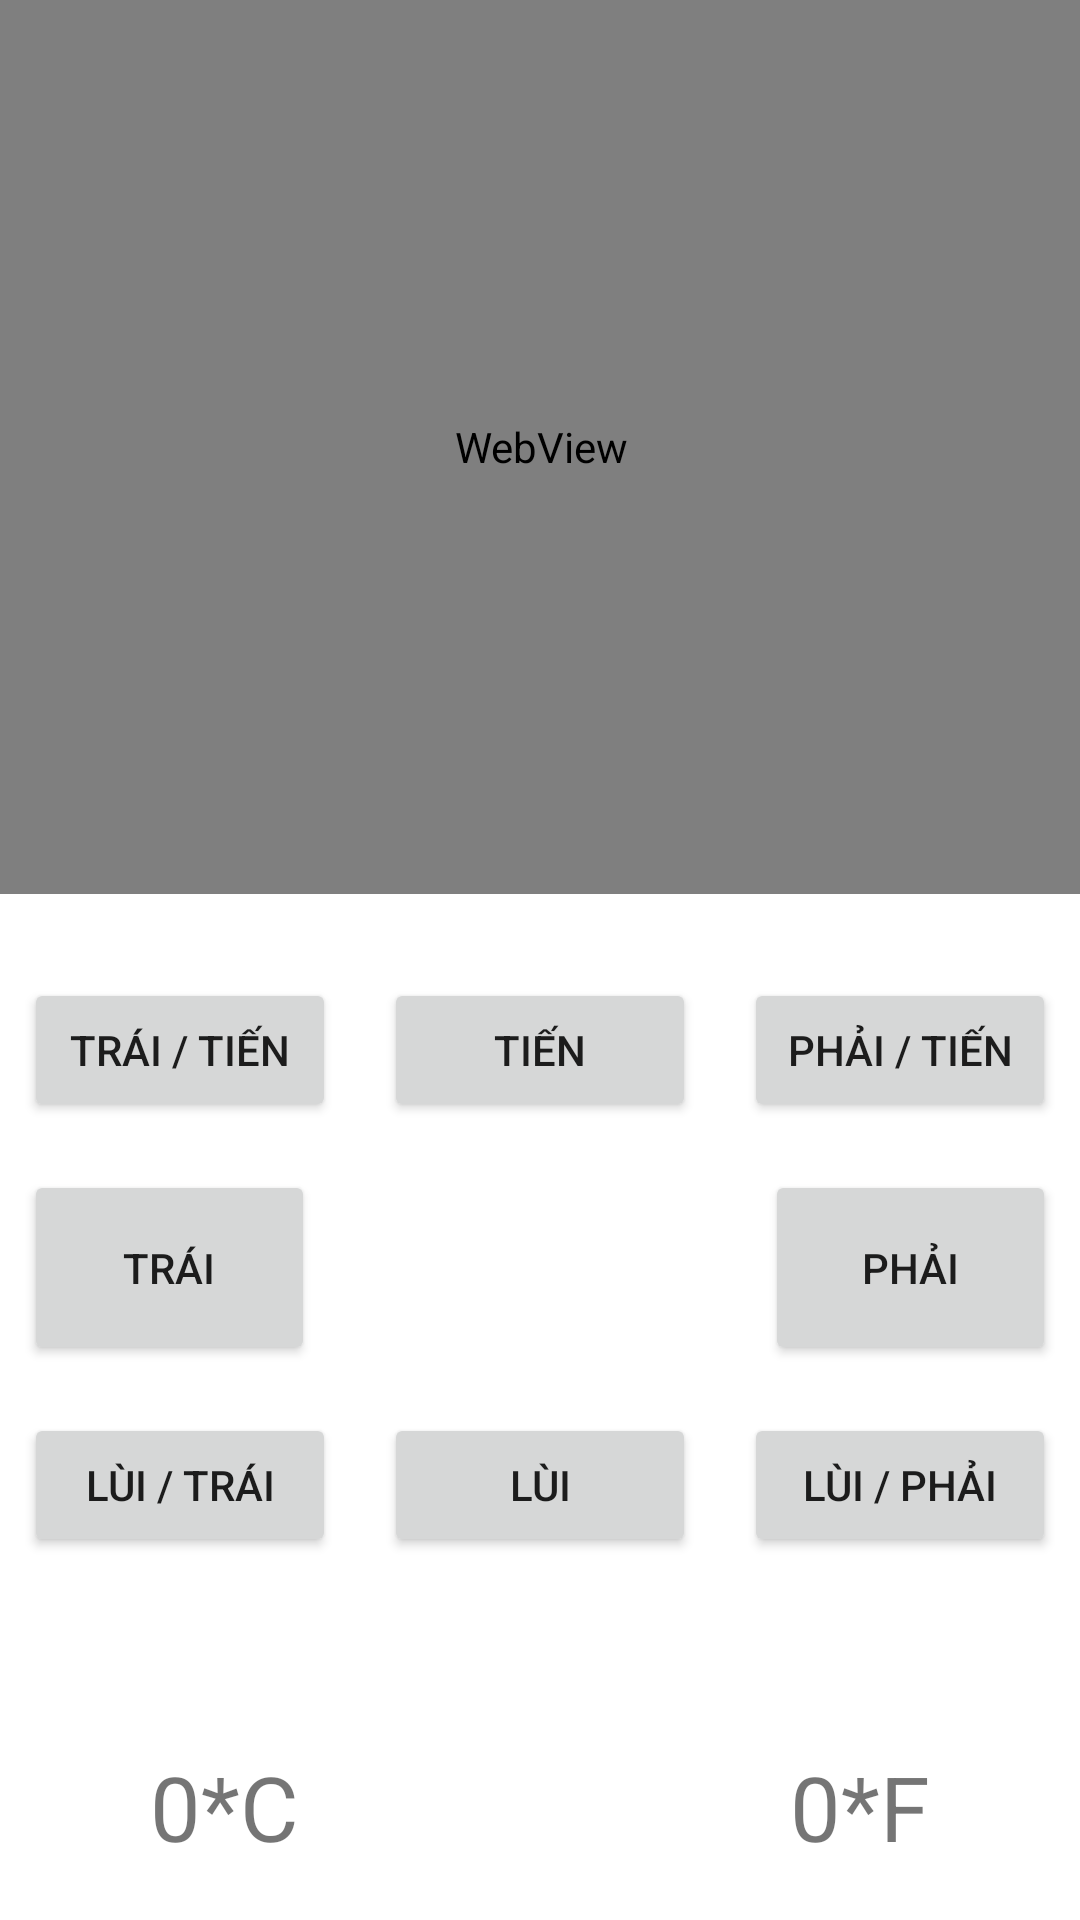

Write the Android layout XML for this screen, with the resource values it uses.
<!-- AndroidManifest.xml: application theme Theme.FaskCamera -->
<!-- res/layout/activity_jetracer_control.xml -->
<?xml version="1.0" encoding="utf-8"?>
<androidx.constraintlayout.widget.ConstraintLayout xmlns:android="http://schemas.android.com/apk/res/android"
    xmlns:app="http://schemas.android.com/apk/res-auto"
    xmlns:tools="http://schemas.android.com/tools"
    android:layout_width="match_parent"
    android:layout_height="match_parent"
    tools:context=".MainActivity">

    <WebView
        android:id="@+id/webViewControl"
        android:layout_width="409dp"
        android:layout_height="298dp"
        app:layout_constraintEnd_toEndOf="parent"
        app:layout_constraintStart_toStartOf="parent"
        app:layout_constraintTop_toTopOf="parent" />
    
    <LinearLayout
        android:id="@+id/firstLinearLayout"
        android:layout_width="0dp"
        android:layout_height="wrap_content"
        android:layout_marginTop="20dp"
        android:orientation="horizontal"
        android:padding="8dp"
        app:layout_constraintEnd_toEndOf="parent"
        app:layout_constraintStart_toStartOf="parent"
        app:layout_constraintTop_toBottomOf="@+id/webViewControl">

        <Button
            android:id="@+id/buttonForwardLeft"
            android:layout_width="0dp"
            android:layout_height="fill_parent"
            android:layout_marginEnd="8dp"
            android:layout_weight="1"
            android:text="Trái / Tiến" />

        <Button
            android:id="@+id/buttonForward"
            android:layout_width="0dp"
            android:layout_height="fill_parent"
            android:layout_marginStart="8dp"
            android:layout_marginEnd="8dp"
            android:layout_weight="1"
            android:text="Tiến" />

        <Button
            android:id="@+id/buttonForwardRight"
            android:layout_width="0dp"
            android:layout_height="fill_parent"
            android:layout_marginStart="8dp"
            android:layout_weight="1"
            android:text="Phải / Tiến" />

    </LinearLayout>

    
    <LinearLayout
        android:id="@+id/secondLinearLayout"
        android:layout_width="0dp"
        android:layout_height="wrap_content"
        android:orientation="horizontal"
        android:padding="8dp"
        app:layout_constraintEnd_toEndOf="parent"
        app:layout_constraintStart_toStartOf="parent"
        app:layout_constraintTop_toBottomOf="@+id/firstLinearLayout">

        <Button
            android:id="@+id/buttonLeft"
            android:layout_width="0dp"
            android:layout_height="65dp"
            android:layout_marginEnd="75dp"
            android:layout_weight="1"
            android:text="Trái" />


        <Button
            android:id="@+id/buttonRight"
            android:layout_width="0dp"
            android:layout_height="65dp"
            android:layout_marginStart="75dp"
            android:layout_weight="1"
            android:text="Phải" />

    </LinearLayout>

    
    <LinearLayout
        android:id="@+id/thirdLinearLayout"
        android:layout_width="0dp"
        android:layout_height="wrap_content"
        android:orientation="horizontal"
        android:padding="8dp"
        app:layout_constraintEnd_toEndOf="parent"
        app:layout_constraintStart_toStartOf="parent"
        app:layout_constraintTop_toBottomOf="@+id/secondLinearLayout">

        <Button
            android:id="@+id/buttonReverseLeft"
            android:layout_width="0dp"
            android:layout_height="fill_parent"
            android:layout_marginEnd="8dp"
            android:layout_weight="1"
            android:text="Lùi / Trái" />

        <Button
            android:id="@+id/buttonReverse"
            android:layout_width="0dp"
            android:layout_height="fill_parent"
            android:layout_marginStart="8dp"
            android:layout_marginEnd="8dp"
            android:layout_weight="1"
            android:text="Lùi" />


        <Button
            android:id="@+id/buttonReverseRight"
            android:layout_width="0dp"
            android:layout_height="fill_parent"
            android:layout_marginStart="8dp"
            android:layout_weight="1"
            android:text="Lùi / Phải" />

    </LinearLayout>

    <androidx.constraintlayout.widget.Guideline
        android:id="@+id/guideline"
        android:layout_width="wrap_content"
        android:layout_height="wrap_content"
        android:orientation="horizontal"
        app:layout_constraintGuide_begin="582dp" />

    <TextView
        android:id="@+id/tvCelsius"
        android:layout_width="wrap_content"
        android:layout_height="wrap_content"
        android:text="0*C"
        android:textSize="30dp"
        app:layout_constraintStart_toStartOf="parent"
        app:layout_constraintTop_toTopOf="@+id/guideline"
        android:layout_marginStart="50dp"/>

    <TextView
        android:id="@+id/tvFahrenheit"
        android:layout_width="wrap_content"
        android:layout_height="wrap_content"
        android:text="0*F"
        android:textSize="30dp"
        app:layout_constraintEnd_toEndOf="parent"
        app:layout_constraintTop_toTopOf="@+id/guideline"
        android:layout_marginEnd="50dp"/>


</androidx.constraintlayout.widget.ConstraintLayout>
<!-- resources referenced by this layout -->
<resources>
  <style name="Theme.FaskCamera" parent="Theme.MaterialComponents.DayNight.NoActionBar">
          
          <item name="colorPrimary">@color/purple_500</item>
          <item name="colorPrimaryVariant">@color/purple_700</item>
          <item name="colorOnPrimary">@color/white</item>
          
          <item name="colorSecondary">@color/teal_200</item>
          <item name="colorSecondaryVariant">@color/teal_700</item>
          <item name="colorOnSecondary">@color/black</item>
          
          <item name="android:statusBarColor">?attr/colorPrimaryVariant</item>
          
          <item name="windowActionBar">false</item>
          <item name="windowNoTitle">true</item>
      </style>
  <!-- not gathered from this repository: default colours our renderer supplied (Android Studio template values) -->
  <color name="purple_500">#FF6200EE</color>
  <color name="purple_700">#FF3700B3</color>
  <color name="teal_200">#FF03DAC5</color>
  <color name="teal_700">#FF018786</color>
  <color name="black">#FF000000</color>
  <color name="white">#FFFFFFFF</color>
</resources>
